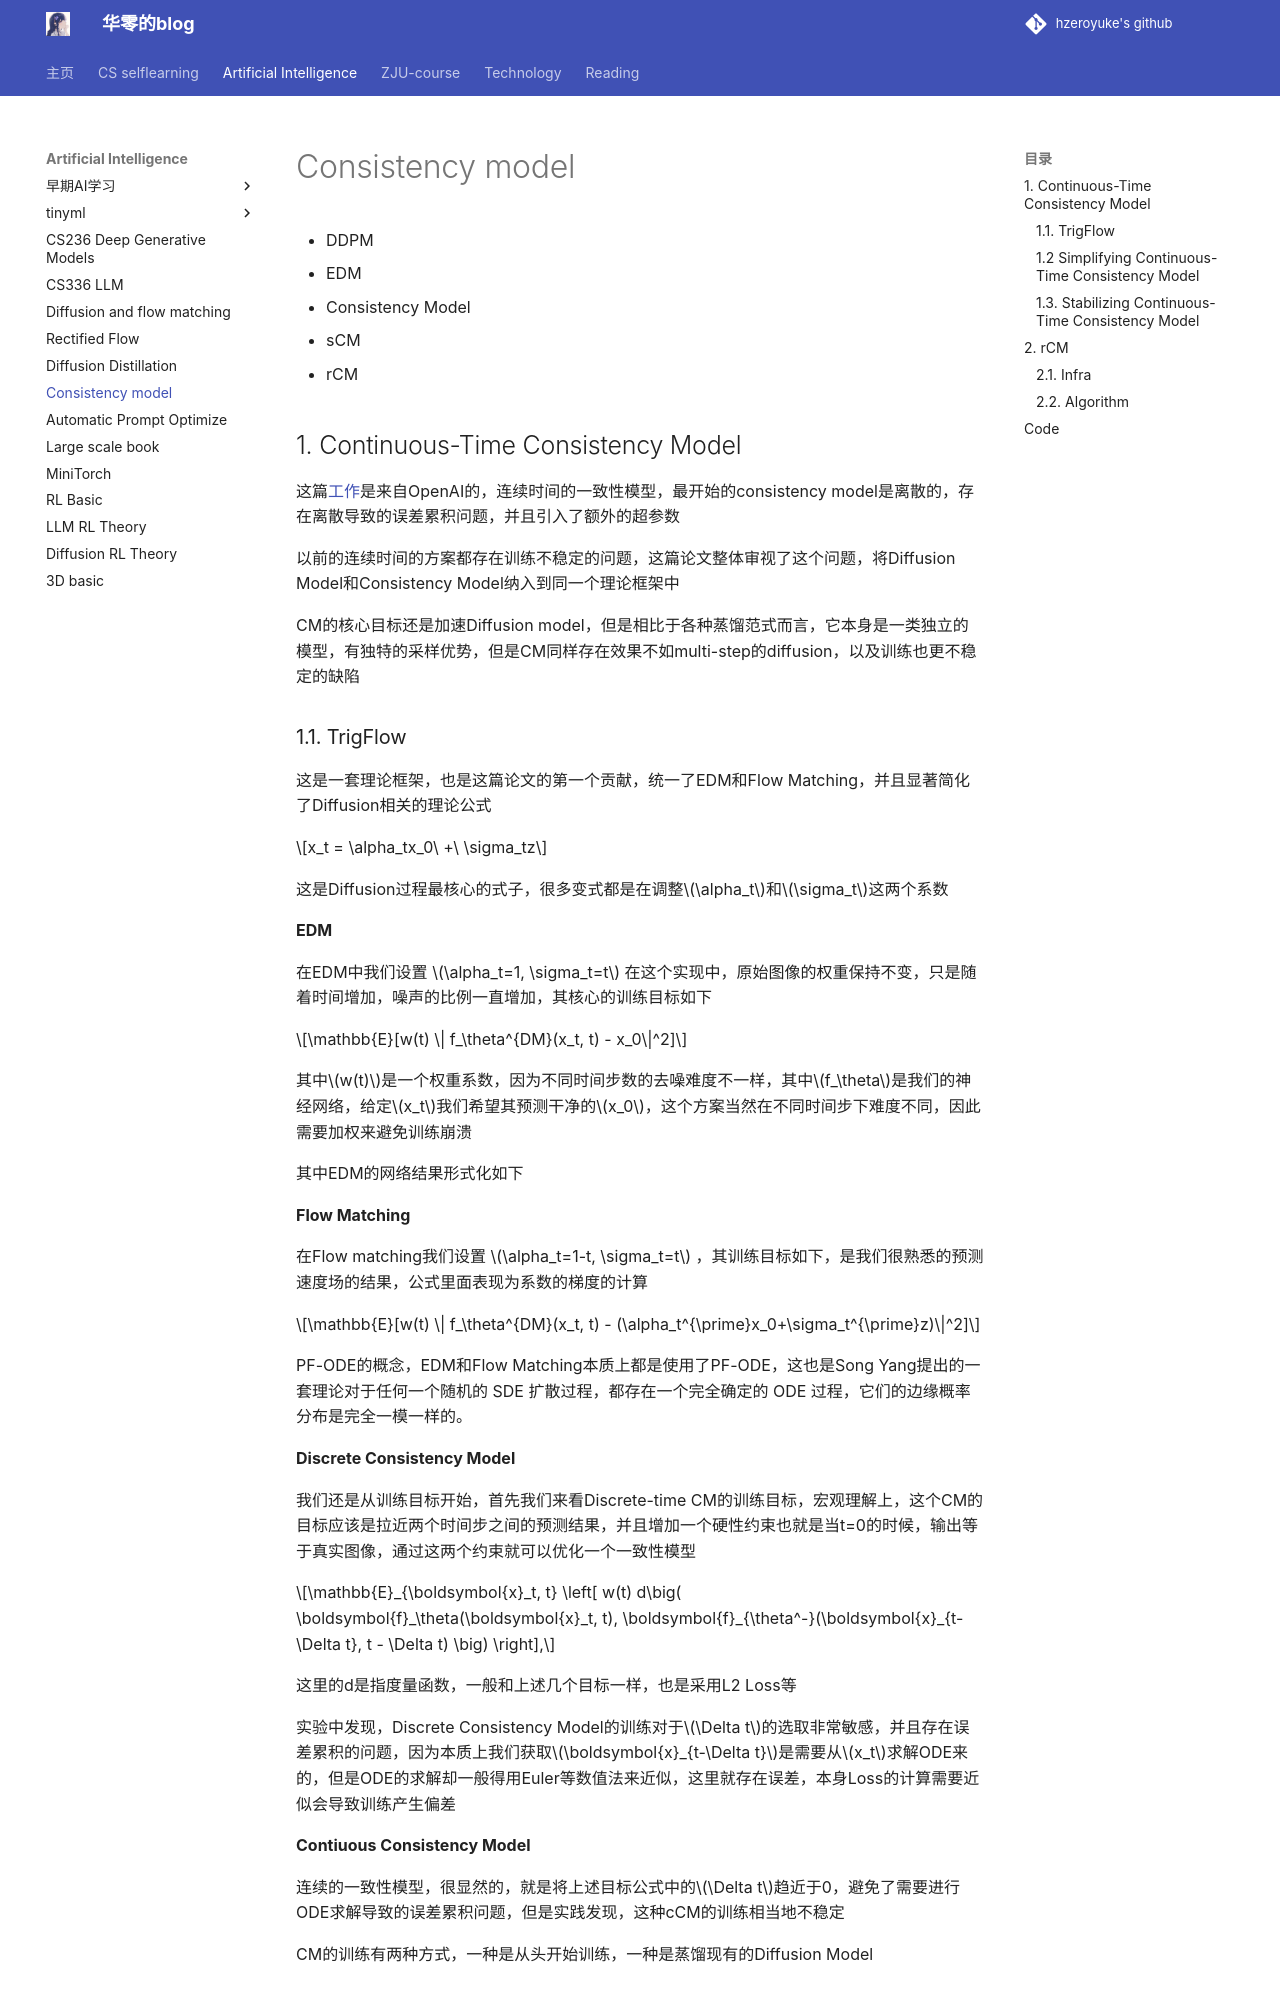

repository: hzeroyuke/my_blog · page: 国内外著名课程/AI/Diffusion_and_flow/Consistency model/index.html · generator: mkdocs


- DDPM
- EDM
- Consistency Model
- sCM
- rCM

## 1. Continuous-Time Consistency Model

这篇[工作](https://arxiv.org/pdf/2410.11081)是来自OpenAI的，连续时间的一致性模型，最开始的consistency model是离散的，存在离散导致的误差累积问题，并且引入了额外的超参数

以前的连续时间的方案都存在训练不稳定的问题，这篇论文整体审视了这个问题，将Diffusion Model和Consistency Model纳入到同一个理论框架中

CM的核心目标还是加速Diffusion model，但是相比于各种蒸馏范式而言，它本身是一类独立的模型，有独特的采样优势，但是CM同样存在效果不如multi-step的diffusion，以及训练也更不稳定的缺陷
